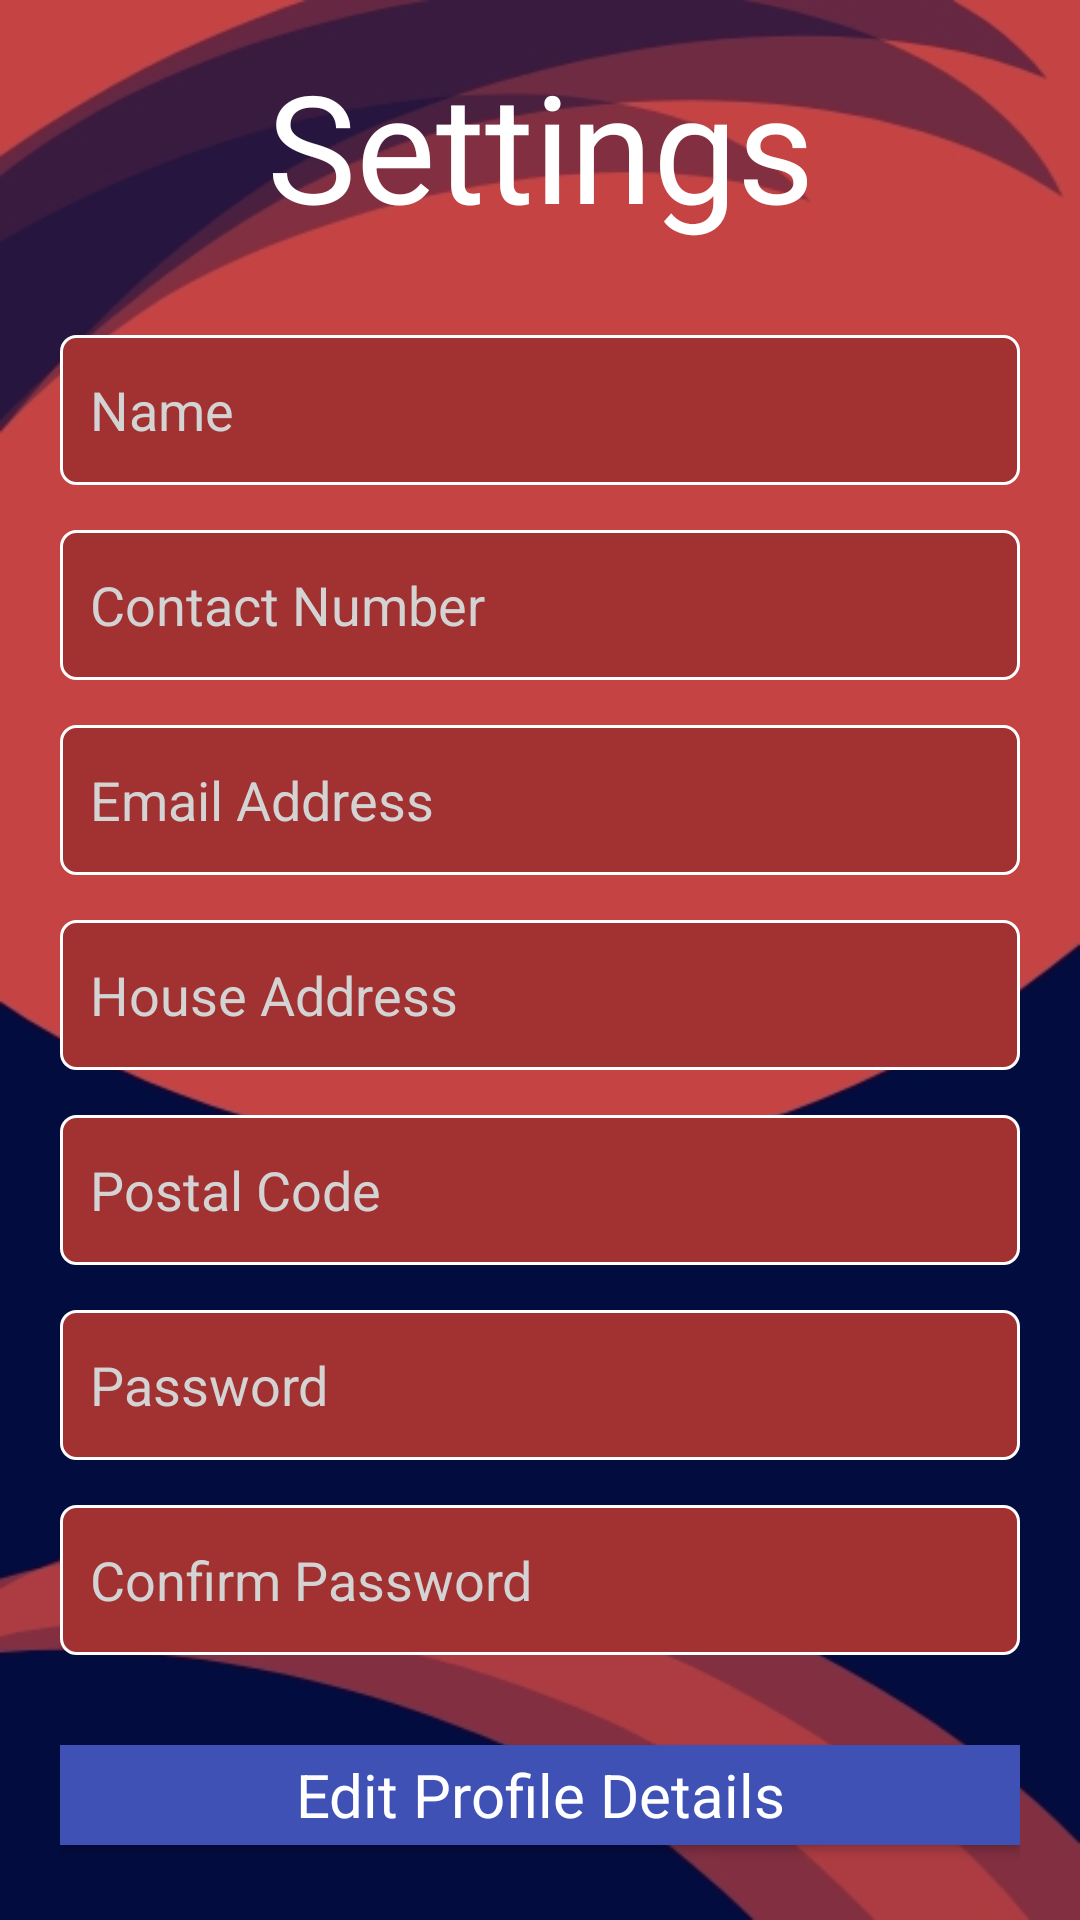

Produce the Android XML layout that renders to this screen, including the resource entries it uses.
<!-- AndroidManifest.xml: application theme Theme.INF2007_Proj -->
<!-- res/layout/activity_settings.xml -->
<?xml version="1.0" encoding="utf-8"?>
<LinearLayout xmlns:android="http://schemas.android.com/apk/res/android"
    xmlns:app="http://schemas.android.com/apk/res-auto"
    android:layout_width="match_parent"
    android:layout_height="match_parent"
    android:background="@drawable/loginbg2"
    android:orientation="vertical"
    android:gravity="center"
    android:padding="20dp">

    <TextView
        android:id="@+id/textViewSettingsTitle"
        android:layout_width="match_parent"
        android:layout_height="wrap_content"
        android:gravity="center"
        android:paddingBottom="30dp"
        android:text="Settings"
        android:textColor="@android:color/white"
        android:textSize="50sp" />

    
    <EditText
        android:id="@+id/editTextSTSName"
        android:layout_width="match_parent"
        android:layout_height="50dp"
        android:layout_marginBottom="15dp"
        android:background="@drawable/edit_text_border_login"
        android:hint="Name"
        android:inputType="textPersonName"
        android:padding="10dp"
        android:textColor="@android:color/white"
        android:textColorHint="#D3D3D3" />

    
    <EditText
        android:id="@+id/editTextSTSContact"
        android:layout_width="match_parent"
        android:layout_height="50dp"
        android:layout_marginBottom="15dp"
        android:background="@drawable/edit_text_border_login"
        android:hint="Contact Number"
        android:inputType="phone"
        android:padding="10dp"
        android:textColor="@android:color/white"
        android:textColorHint="#D3D3D3" />

    
    <EditText
        android:id="@+id/editTextSTSEmail"
        android:layout_width="match_parent"
        android:layout_height="50dp"
        android:layout_marginBottom="15dp"
        android:background="@drawable/edit_text_border_login"
        android:hint="Email Address"
        android:inputType="textEmailAddress"
        android:padding="10dp"
        android:textColor="@android:color/white"
        android:textColorHint="#D3D3D3" />

    
    <EditText
        android:id="@+id/editTextSTSHouseAddress"
        android:layout_width="match_parent"
        android:layout_height="50dp"
        android:layout_marginBottom="15dp"
        android:background="@drawable/edit_text_border_login"
        android:hint="House Address"
        android:inputType="textPostalAddress"
        android:padding="10dp"
        android:textColor="@android:color/white"
        android:textColorHint="#D3D3D3" />

    
    <EditText
        android:id="@+id/editTextSTSPostalCode"
        android:layout_width="match_parent"
        android:layout_height="50dp"
        android:layout_marginBottom="15dp"
        android:background="@drawable/edit_text_border_login"
        android:hint="Postal Code"
        android:inputType="number"
        android:padding="10dp"
        android:textColor="@android:color/white"
        android:textColorHint="#D3D3D3" />

    
    <EditText
        android:id="@+id/editTextSTSPassword"
        android:layout_width="match_parent"
        android:layout_height="50dp"
        android:layout_marginBottom="15dp"
        android:background="@drawable/edit_text_border_login"
        android:hint="Password"
        android:inputType="textPassword"
        android:padding="10dp"
        android:textColor="@android:color/white"
        android:textColorHint="#D3D3D3" />

    
    <EditText
        android:id="@+id/editTextSTSConfirmPassword"
        android:layout_width="match_parent"
        android:layout_height="50dp"
        android:layout_marginBottom="30dp"
        android:background="@drawable/edit_text_border_login"
        android:hint="Confirm Password"
        android:inputType="textPassword"
        android:padding="10dp"
        android:textColor="@android:color/white"
        android:textColorHint="#D3D3D3" />

    
    <Button
        android:id="@+id/buttonSettingsEdit"
        android:layout_width="match_parent"
        android:layout_height="wrap_content"
        android:background="#3F51B5"
        android:text="Edit Profile Details"
        android:textAppearance="@style/TextAppearance.AppCompat.Display2"
        android:textColor="#FFFFFF"
        android:textSize="20dp"
        app:cornerRadius="10dp" />

    
    <Button
        android:id="@+id/buttonSettingsBack"
        android:layout_width="match_parent"
        android:layout_height="wrap_content"
        android:layout_marginTop="30px"
        android:background="#3F51B5"
        android:text="Back to Home"
        android:textAppearance="@style/TextAppearance.AppCompat.Display2"
        android:textColor="#FFFFFF"
        android:textSize="20dp"
        app:cornerRadius="10dp" />
</LinearLayout>
<!-- resources referenced by this layout -->
<resources>
  <!-- drawable edit_text_border_login (drawable) -->
  <?xml version="1.0" encoding="utf-8"?>
      <shape
          xmlns:android="http://schemas.android.com/apk/res/android"
          android:shape="rectangle">
          <solid
             android:color="#A23131" />
  
          <corners
              android:bottomRightRadius="5dp"
              android:bottomLeftRadius="5dp"
              android:topLeftRadius="5dp"
              android:topRightRadius="5dp"/>
          <stroke
              android:color="#ffffff"
              android:width="1dp"/>
      </shape>
  <!-- drawable loginbg2: jpg bitmap (drawable, 40073 bytes) -->
  <style name="Theme.INF2007_Proj" parent="Base.Theme.INF2007_Proj" />
  <style name="Base.Theme.INF2007_Proj" parent="Theme.Material3.DayNight.NoActionBar">
          
          
      </style>
</resources>
